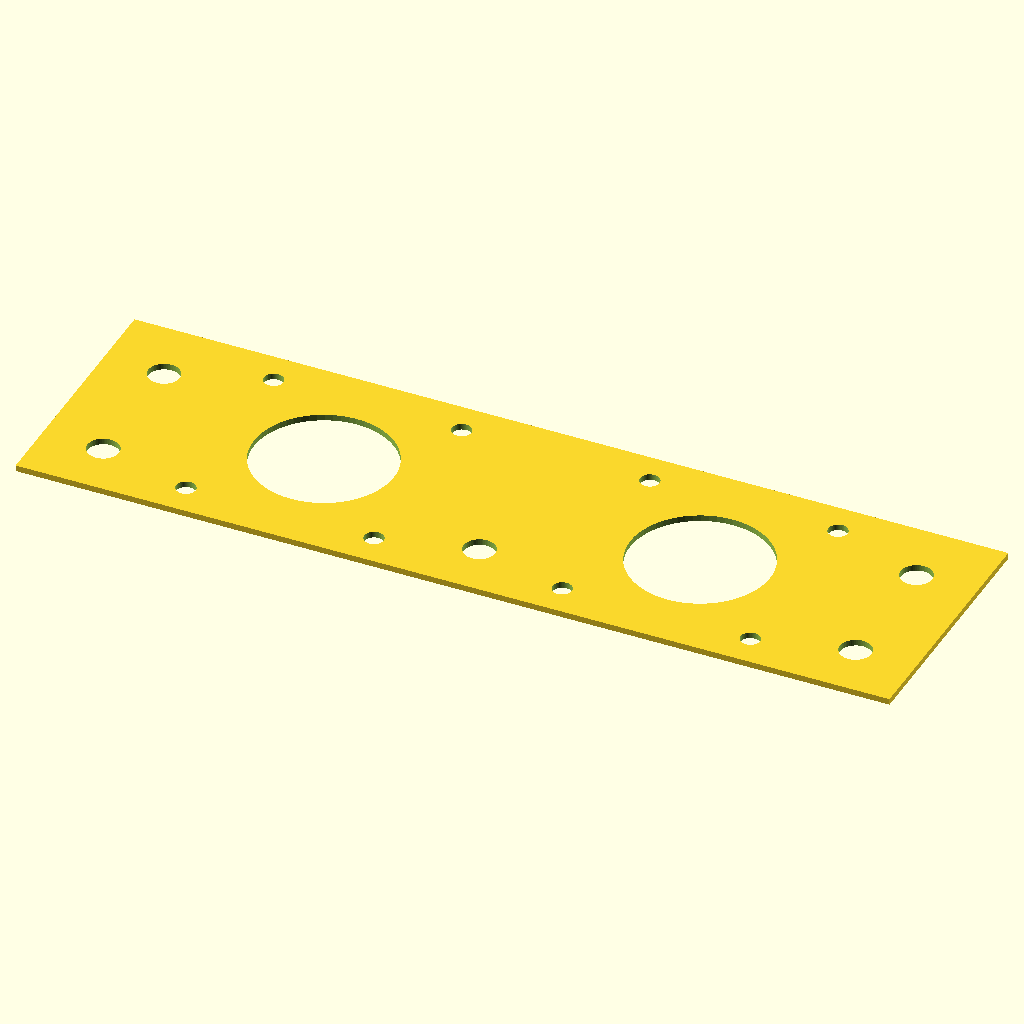
Cell 1: the model at its default parameters.
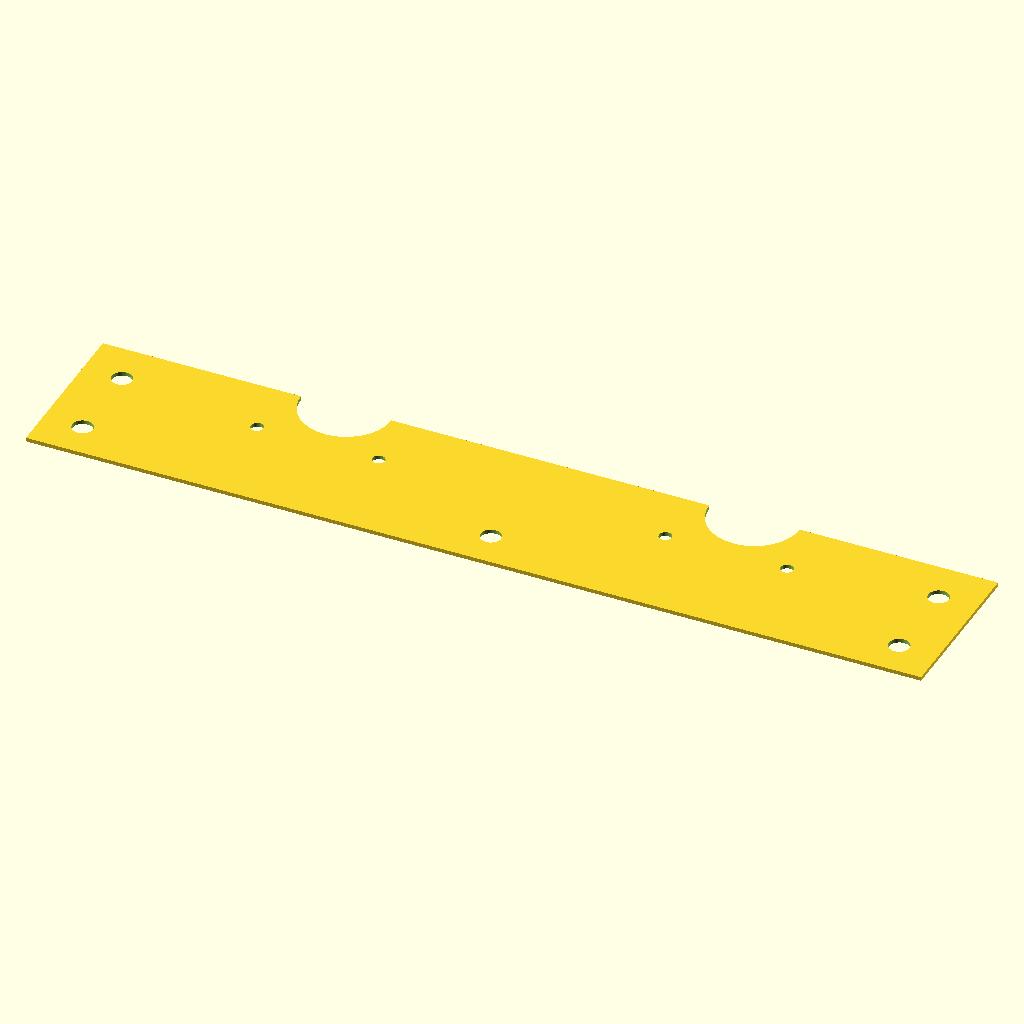
Cell 2: nema_width = 84 (everything else at default).
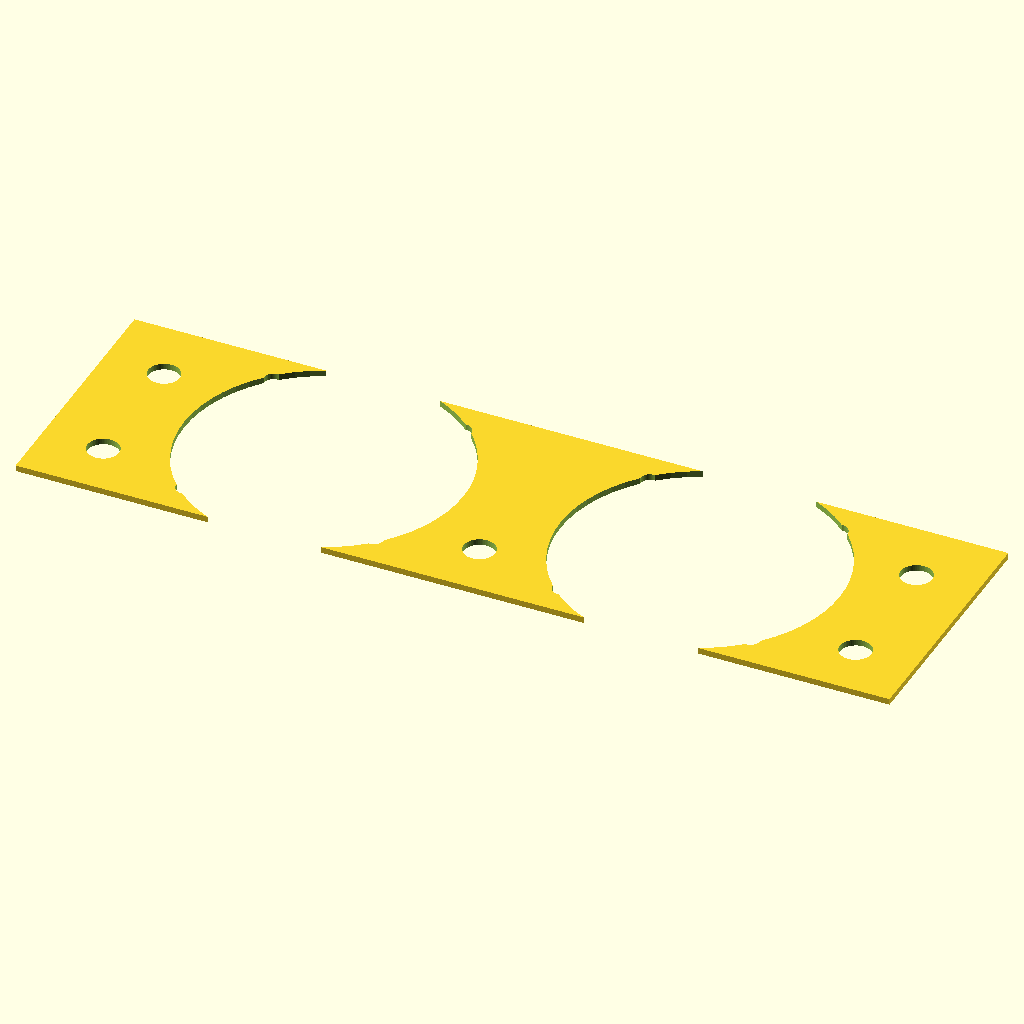
Cell 3 — nema_boss_radius set to 23, the other parameters unchanged.
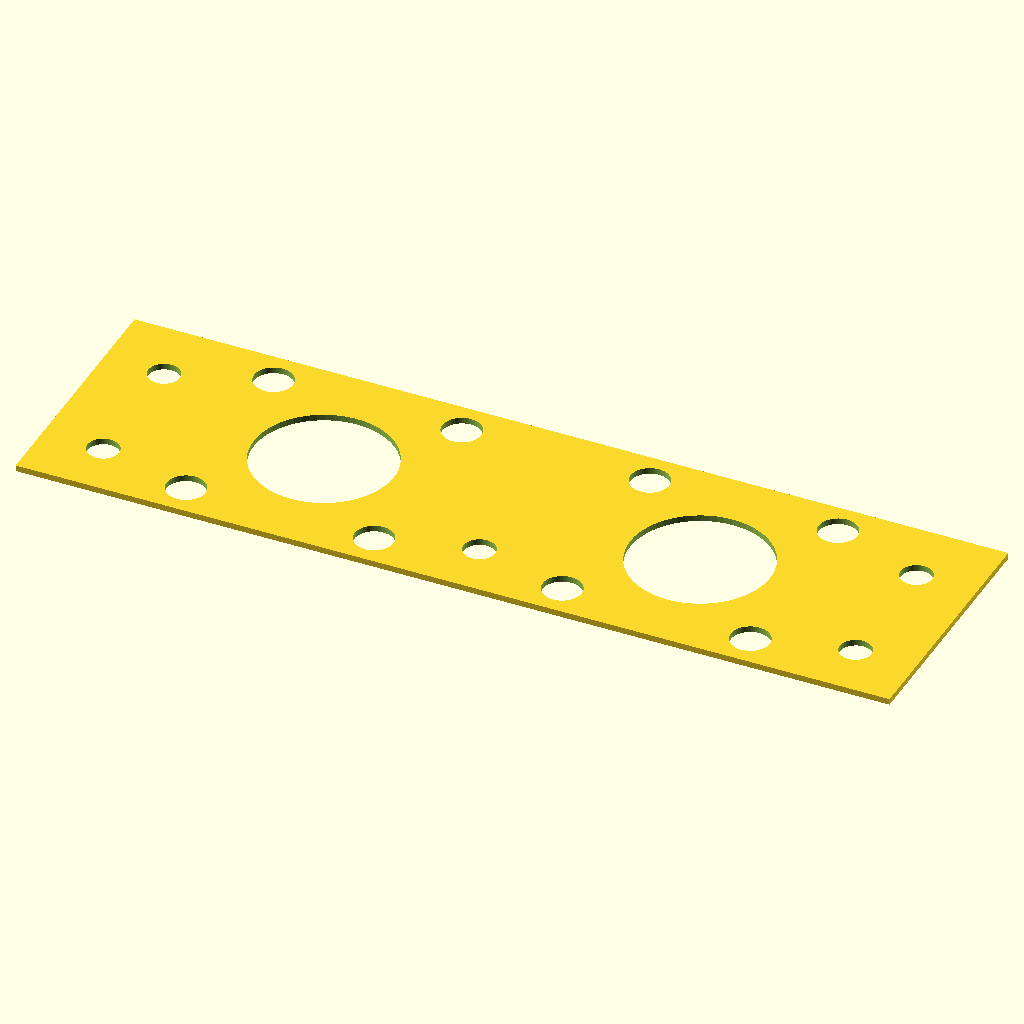
Cell 4 — m3_clearance set to 3.2, the other parameters unchanged.
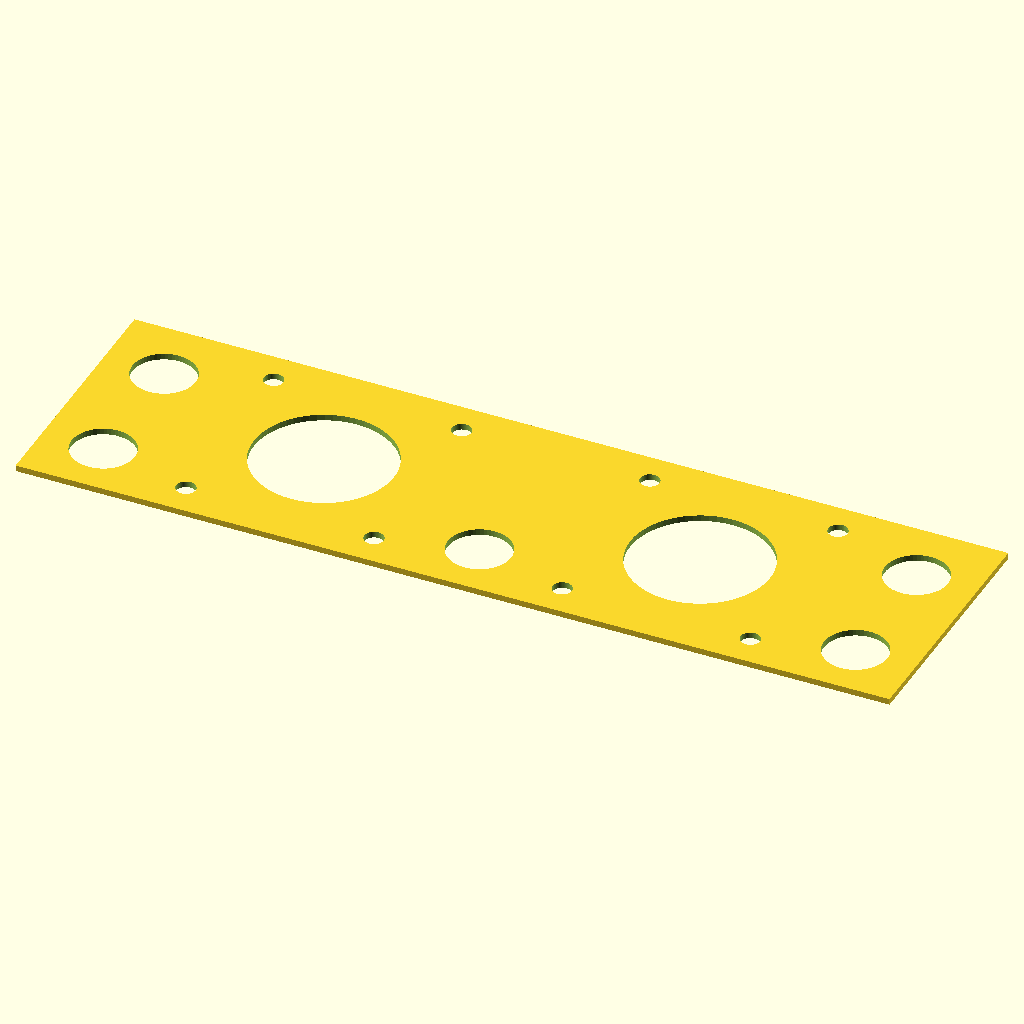
Cell 5: m5_clearance = 5.2 (everything else at default).
The same orthographic view direction (rotation 55°, 0°, 25°; colour scheme Cornfield) for every cell, with the view re-fitted per cell, so scale and position can differ between cells.
Source of the model, stewart_platform/motor_faceplate.scad:
// face_plate.scad - Rotary Stewart Platform (DXF Export)
$fn = 60;

nema_width = 42.0;                
nema_hole_spacing = 31.0;         
nema_boss_radius = 11.5;          
m3_clearance = 1.6;               
m5_clearance = 2.6;               

motor_gap = 20;                   
side_padding = 20;                
pair_width = (nema_width * 2) + motor_gap + (side_padding * 2); 
pair_height = 42;                 

latch_hole_height = 9.5;          
side_hole_offset = 10.0;          

difference() {
    square([pair_width, pair_height], center=true);
    
    motor_z_offset = -pair_height/2 + (nema_width/2);
    
    // Left & Right Motor Cutouts
    for (offset_x = [-(nema_width + motor_gap)/2, (nema_width + motor_gap)/2]) {
        translate([offset_x, motor_z_offset]) {
            circle(r=nema_boss_radius);
            for (x = [-nema_hole_spacing/2, nema_hole_spacing/2]) {
                for (y = [-nema_hole_spacing/2, nema_hole_spacing/2]) {
                    translate([x, y]) circle(r=m3_clearance); 
                }
            }
        }
    }
    
    // Bottom Latch Holes
    translate([0, -pair_height/2 + latch_hole_height]) {
        circle(r=m5_clearance);
        translate([-(nema_width + motor_gap/2 + side_padding/2), 0]) circle(r=m5_clearance);
        translate([(nema_width + motor_gap/2 + side_padding/2), 0]) circle(r=m5_clearance);
    }
    
    // 120-Degree Corner Tie Holes
    translate([pair_width/2 - side_hole_offset, 10]) circle(r=m5_clearance);
    translate([-pair_width/2 + side_hole_offset, 10]) circle(r=m5_clearance);
}
Parameter table extracted from the source (name, type, default, range or options):
nema_width: number, default 42
nema_hole_spacing: number, default 31
nema_boss_radius: number, default 11.5
m3_clearance: number, default 1.6
m5_clearance: number, default 2.6
motor_gap: number, default 20
side_padding: number, default 20
pair_height: number, default 42
latch_hole_height: number, default 9.5
side_hole_offset: number, default 10
